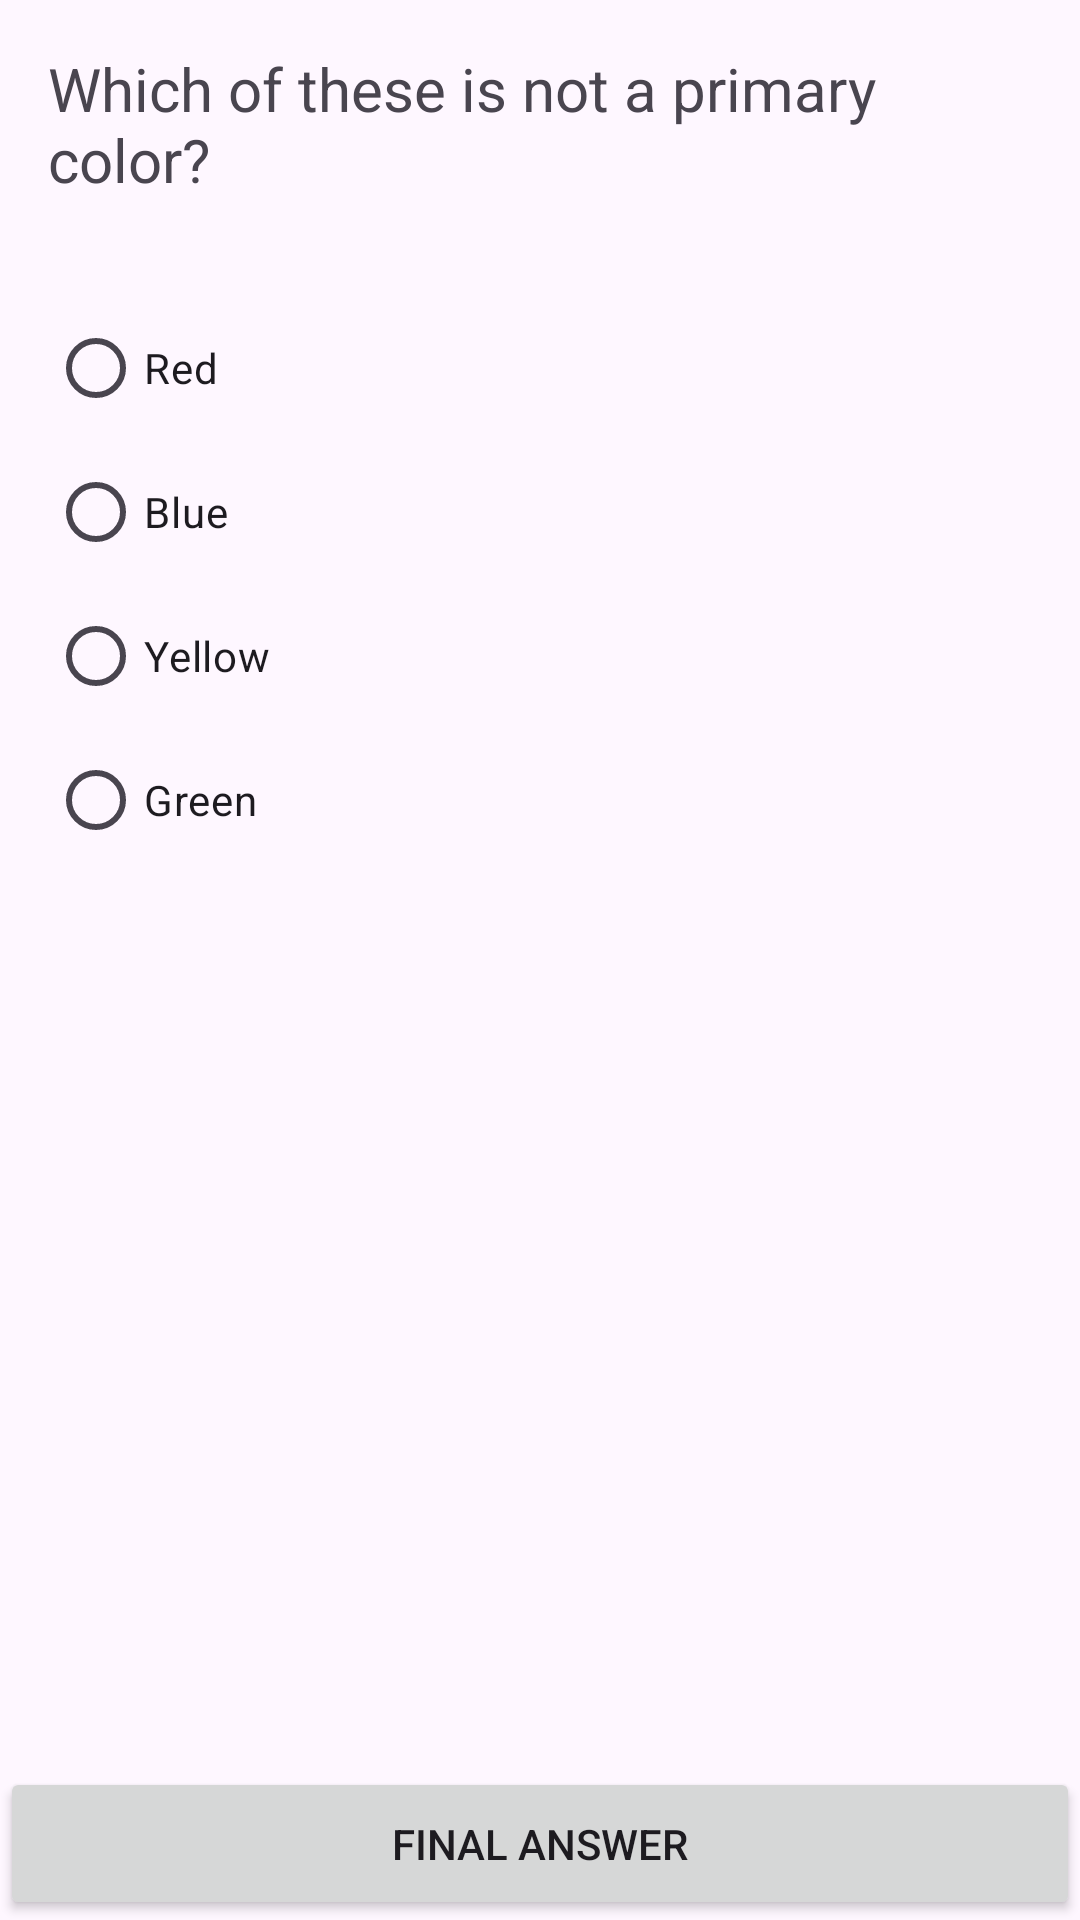

This screen was rendered from an Android layout file. Write that file and the resources it references.
<!-- AndroidManifest.xml: application theme Theme.M4_MartinezEdar -->
<!-- res/layout/activity_question5.xml -->
<?xml version="1.0" encoding="utf-8"?>
<androidx.constraintlayout.widget.ConstraintLayout xmlns:android="http://schemas.android.com/apk/res/android"
    xmlns:app="http://schemas.android.com/apk/res-auto"
    xmlns:tools="http://schemas.android.com/tools"
    android:layout_width="match_parent"
    android:layout_height="match_parent"
    tools:context=".Question5Activity">

    <TextView
        android:id="@+id/questionTextView"
        android:layout_width="match_parent"
        android:layout_height="wrap_content"
        android:padding="16dp"
        android:text="Which of these is not a primary color?"
        android:textSize="20sp"
        app:layout_constraintTop_toTopOf="parent" />

    <RadioGroup
        android:id="@+id/optionsRadioGroup"
        android:layout_width="match_parent"
        android:layout_height="wrap_content"
        android:padding="16dp"
        app:layout_constraintTop_toBottomOf="@id/questionTextView">

        <RadioButton
            android:id="@+id/option1RadioButton"
            android:layout_width="match_parent"
            android:layout_height="wrap_content"
            android:text="Red" />

        <RadioButton
            android:id="@+id/option2RadioButton"
            android:layout_width="match_parent"
            android:layout_height="wrap_content"
            android:text="Blue" />

        <RadioButton
            android:id="@+id/option3RadioButton"
            android:layout_width="match_parent"
            android:layout_height="wrap_content"
            android:text="Yellow" />

        <RadioButton
            android:id="@+id/option4RadioButton"
            android:layout_width="match_parent"
            android:layout_height="wrap_content"
            android:text="Green" />

    </RadioGroup>

    <Button
        android:id="@+id/submitButton"
        android:layout_width="match_parent"
        android:layout_height="wrap_content"
        android:padding="16dp"
        android:text="Final Answer"
        app:layout_constraintBottom_toBottomOf="parent" />

</androidx.constraintlayout.widget.ConstraintLayout>
<!-- resources referenced by this layout -->
<resources>
  <style name="Theme.M4_MartinezEdar" parent="Base.Theme.M4_MartinezEdar" />
  <style name="Base.Theme.M4_MartinezEdar" parent="Theme.Material3.DayNight.NoActionBar">
          
          
      </style>
</resources>
